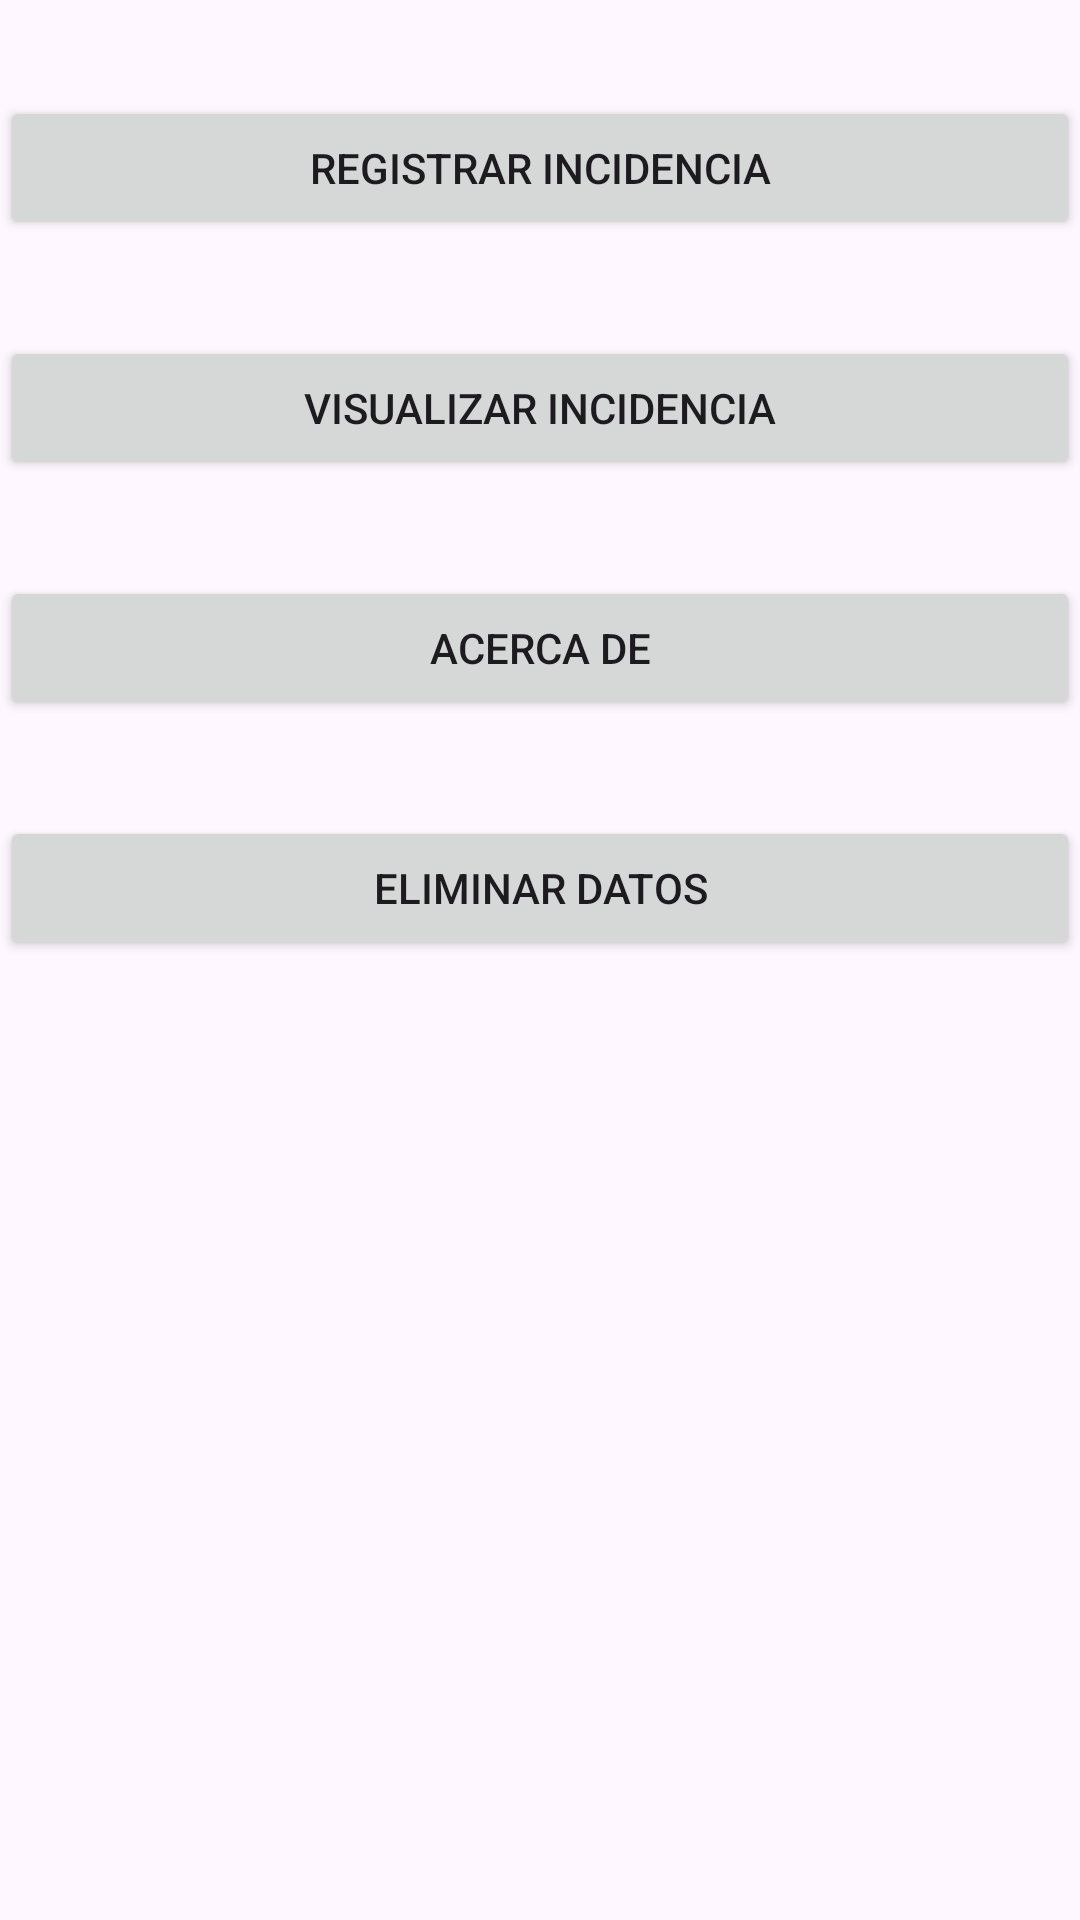

Layout XML and referenced resources for this Android screen:
<!-- AndroidManifest.xml: application theme Theme.MINERD -->
<!-- res/layout/activity_menu.xml -->
<?xml version="1.0" encoding="utf-8"?>
<androidx.constraintlayout.widget.ConstraintLayout xmlns:android="http://schemas.android.com/apk/res/android"
    xmlns:app="http://schemas.android.com/apk/res-auto"
    xmlns:tools="http://schemas.android.com/tools"
    android:id="@+id/main"
    android:layout_width="match_parent"
    android:layout_height="match_parent"
    tools:context=".menu">

    <Button
        android:id="@+id/Registrar"
        android:layout_width="0dp"
        android:layout_height="wrap_content"
        android:layout_marginTop="32dp"
        android:text="Registrar Incidencia"
        app:layout_constraintEnd_toEndOf="parent"
        app:layout_constraintStart_toStartOf="parent"
        app:layout_constraintTop_toTopOf="parent" />

    <Button
        android:id="@+id/Visualizar"
        android:layout_width="0dp"
        android:layout_height="wrap_content"
        android:layout_marginTop="32dp"
        android:text="Visualizar Incidencia"
        app:layout_constraintEnd_toEndOf="parent"
        app:layout_constraintStart_toStartOf="parent"
        app:layout_constraintTop_toBottomOf="@id/Registrar" />

    <Button
        android:id="@+id/AcercaDe"
        android:layout_width="0dp"
        android:layout_height="wrap_content"
        android:layout_marginTop="32dp"
        android:text="Acerca De"
        app:layout_constraintEnd_toEndOf="parent"
        app:layout_constraintStart_toStartOf="parent"
        app:layout_constraintTop_toBottomOf="@id/Visualizar" />

    <Button
        android:id="@+id/btnEliminarDatos"
        android:layout_width="0dp"
        android:layout_height="wrap_content"
        android:layout_marginTop="32dp"
        android:text="Eliminar Datos"
        app:layout_constraintEnd_toEndOf="parent"
        app:layout_constraintStart_toStartOf="parent"
        app:layout_constraintTop_toBottomOf="@id/AcercaDe" />

</androidx.constraintlayout.widget.ConstraintLayout>
<!-- resources referenced by this layout -->
<resources>
  <style name="Theme.MINERD" parent="Base.Theme.MINERD" />
  <style name="Base.Theme.MINERD" parent="Theme.Material3.DayNight.NoActionBar">
          
          
      </style>
</resources>
